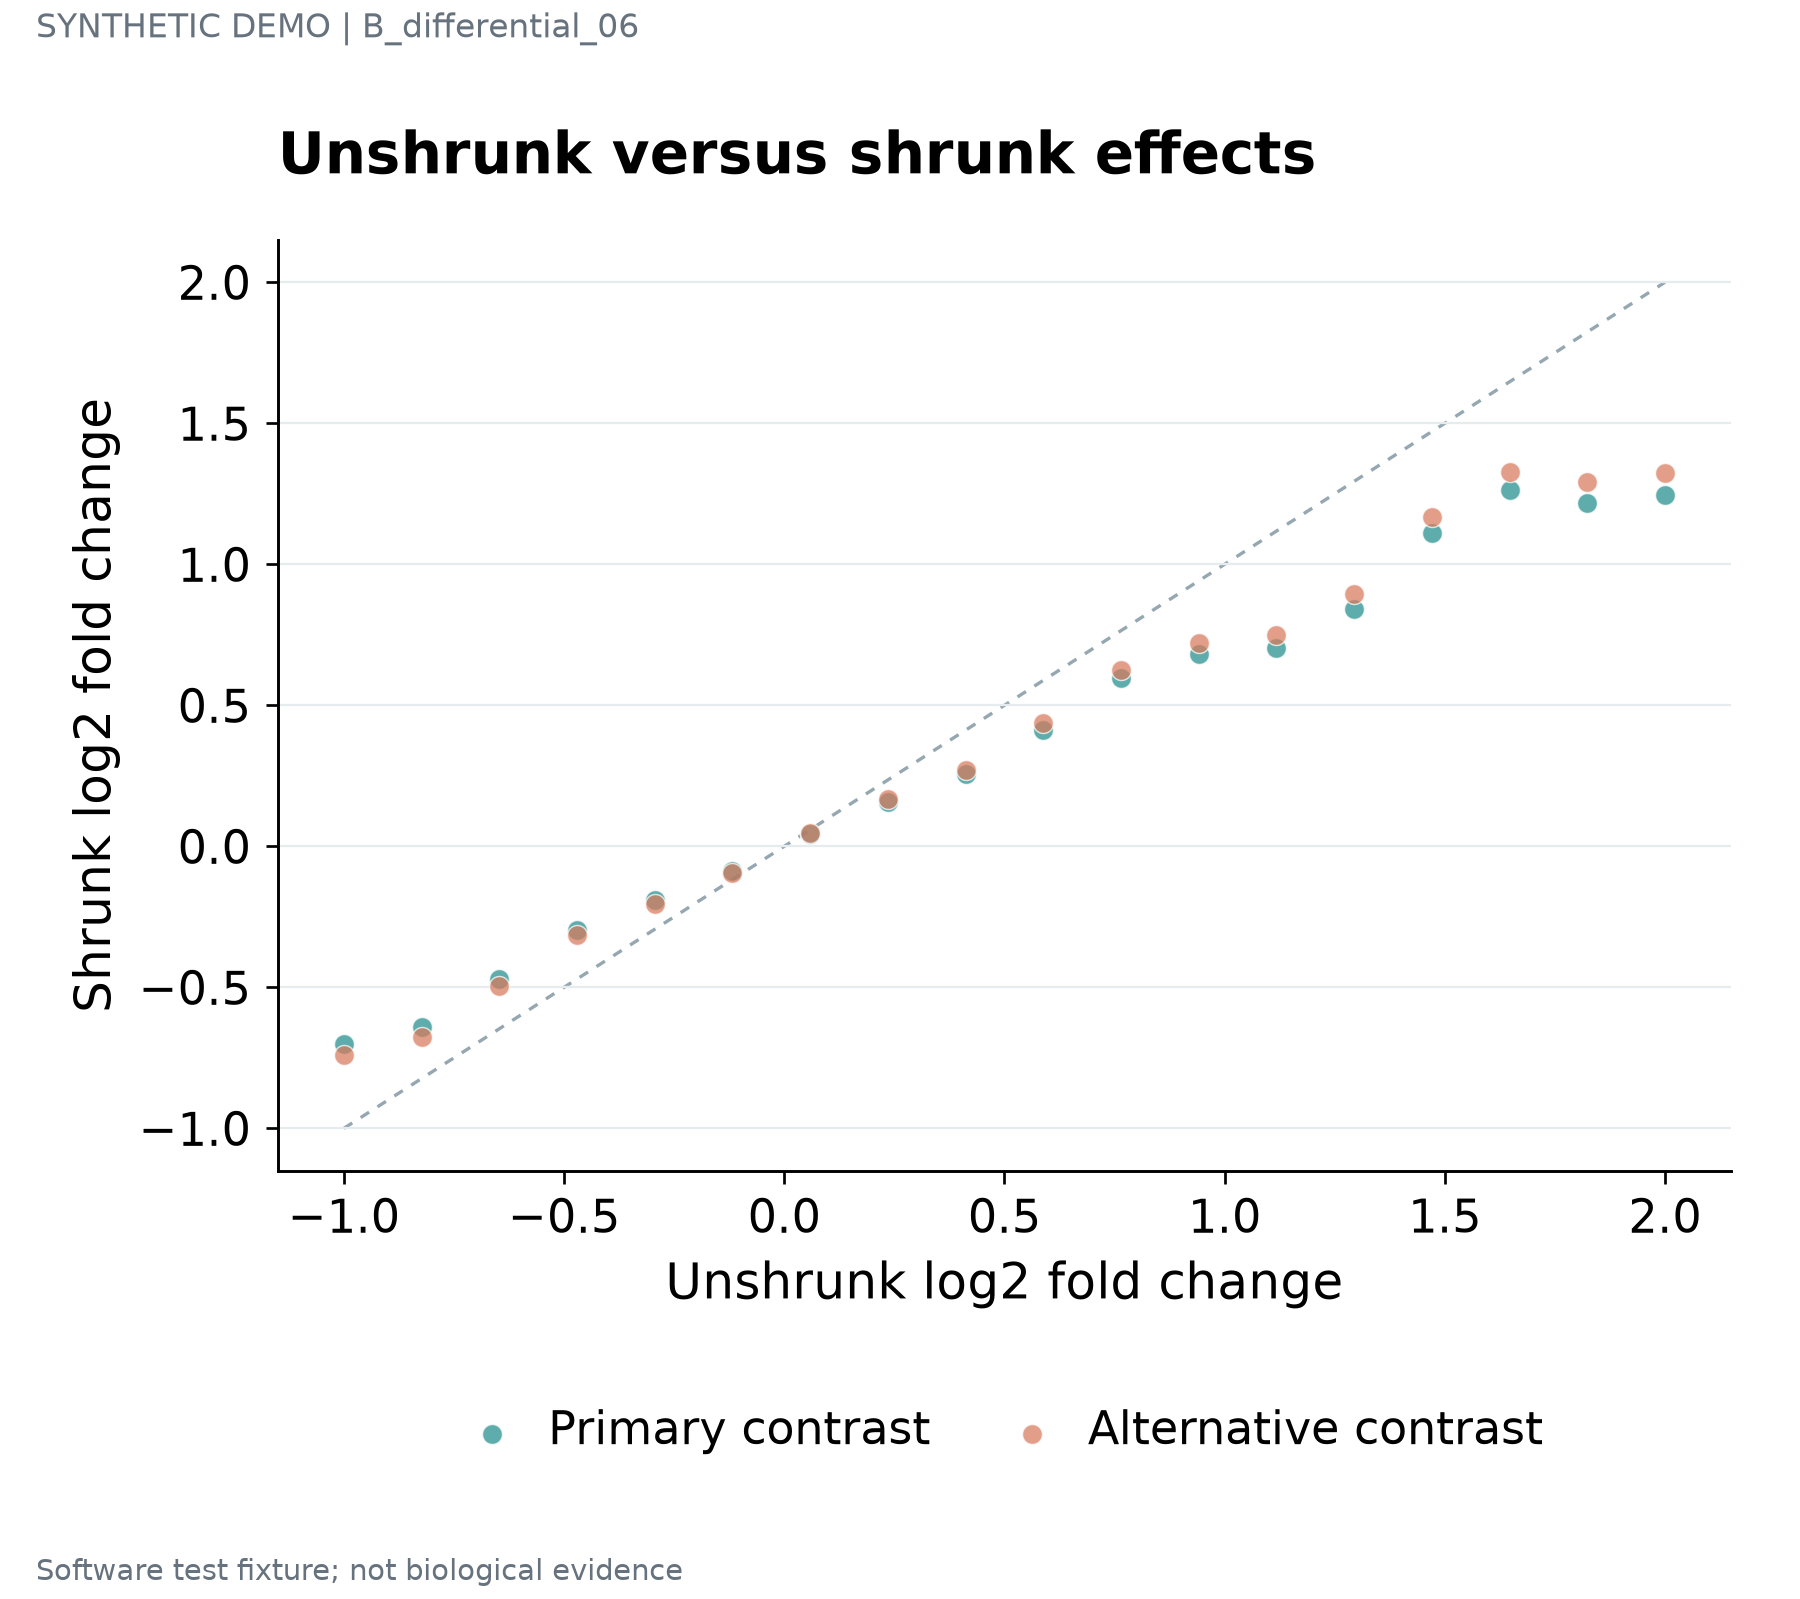

The file beside this chart, header and first rows:
series	label	x	y	panel_id
Primary contrast	STAT1 · 1	-1.0	-0.7	p1
Primary contrast	IRF7 · 2	-0.8235	-0.6414	p1
Primary contrast	ISG15 · 3	-0.6471	-0.4703	p1
Primary contrast	COL1A1 · 4	-0.4706	-0.2966	p1
Primary contrast	NDUFA1 · 5	-0.2941	-0.191	p1
Primary contrast	SRSF1 · 6	-0.1176	-0.08854	p1
Primary contrast	STAT1 · 7	0.05882	0.0452	p1
Primary contrast	IRF7 · 8	0.2353	0.1578	p1
Primary contrast	ISG15 · 9	0.4118	0.256	p1
Primary contrast	COL1A1 · 10	0.5882	0.4133	p1
Primary contrast	NDUFA1 · 11	0.7647	0.5959	p1
Primary contrast	SRSF1 · 12	0.9412	0.6816	p1
Primary contrast	STAT1 · 13	1.118	0.703	p1
Primary contrast	IRF7 · 14	1.294	0.8433	p1
Primary contrast	ISG15 · 15	1.471	1.11	p1
Primary contrast	COL1A1 · 16	1.647	1.263	p1
Primary contrast	NDUFA1 · 17	1.824	1.218	p1
Primary contrast	SRSF1 · 18	2.0	1.245	p1
Alternative contrast	STAT1 · 1	-1.0	-0.74	p1
Alternative contrast	IRF7 · 2	-0.8235	-0.6743	p1
Alternative contrast	ISG15 · 3	-0.6471	-0.4962	p1
Alternative contrast	COL1A1 · 4	-0.4706	-0.3154	p1
Alternative contrast	NDUFA1 · 5	-0.2941	-0.2028	p1
Alternative contrast	SRSF1 · 6	-0.1176	-0.09324	p1
Alternative contrast	STAT1 · 7	0.05882	0.04755	p1
Alternative contrast	IRF7 · 8	0.2353	0.1672	p1
Alternative contrast	ISG15 · 9	0.4118	0.2725	p1
Alternative contrast	COL1A1 · 10	0.5882	0.4369	p1
Alternative contrast	NDUFA1 · 11	0.7647	0.6265	p1
Alternative contrast	SRSF1 · 12	0.9412	0.7193	p1
Alternative contrast	STAT1 · 13	1.118	0.7477	p1
Alternative contrast	IRF7 · 14	1.294	0.895	p1
Alternative contrast	ISG15 · 15	1.471	1.168	p1
Alternative contrast	COL1A1 · 16	1.647	1.329	p1
Alternative contrast	NDUFA1 · 17	1.824	1.291	p1
Alternative contrast	SRSF1 · 18	2.0	1.325	p1
